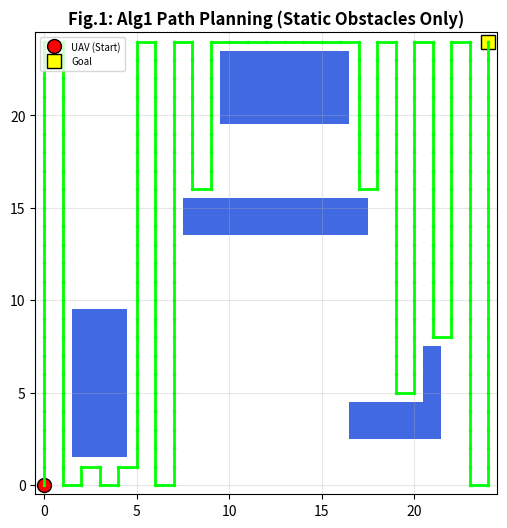
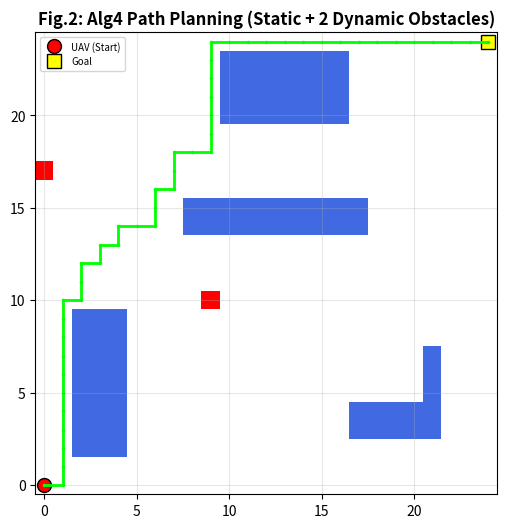
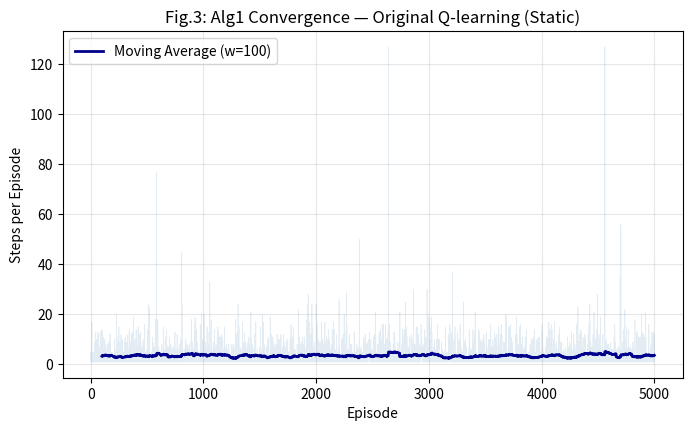
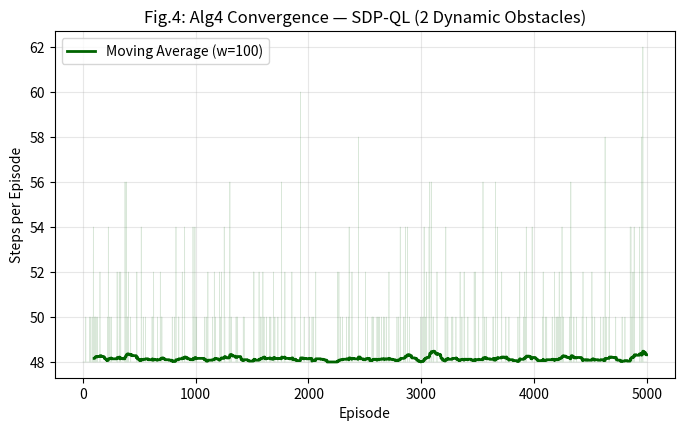
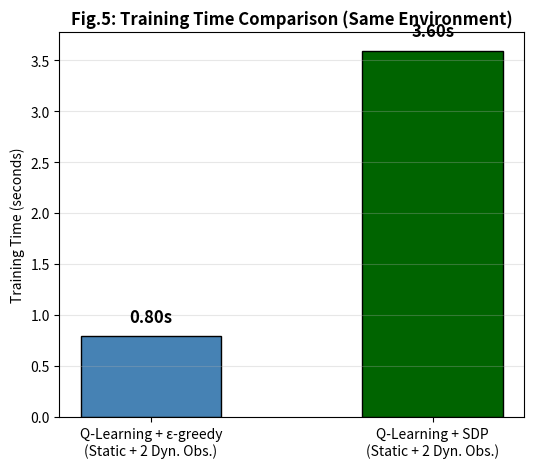

Reproduce these figures in Python, in order.
"""
复现: Q-learning-based UAV Path Planning with Dynamic Obstacle Avoidance
Amala Sonny, Sreenivasa Reddy Yeduri, Linga Reddy Cenkeramaddi
Applied Soft Computing 147 (2023) 110773

保留两个核心算法:
  Alg1: 原始Q-learning + ε-greedy, 仅静态障碍物
  Alg4: 提出的Q-learning + SDP, 静态+2动态障碍物

SDP (Shortest Distance Prioritization) 策略:
  在每个状态, 对4个候选动作分别计算如果执行后到终点的
  距离, 选择距离最小的动作。若多个动作距离相同, 随机选。

环境:
  - 25×25 栅格
  - 起点(0,0), 终点(24,24)
  - 4个不同大小的静态障碍物 (论文Fig.1)
  - 0/2 个动态障碍物, 随机移动, 与UAV同速

参数 (论文Table 1):
  - episodes: 5000
  - α (学习率): 0.3
  - γ (折扣率): 逐渐从0.1增加到0.9
  - ε (探索率): 0.9 固定 (ε-greedy策略)
  - 经验回放缓冲区大小: 5000

动作空间: 上、下、左、右 (4个动作)
奖励: 到达终点+1, 碰到障碍物-1, 其他0
"""

import os
import numpy as np
import time
from collections import deque
import matplotlib
matplotlib.use('Agg')
import matplotlib.pyplot as plt
from matplotlib.colors import ListedColormap

# ============================================================
# 1. 环境 (论文 Section 2, Fig.1)
# ============================================================

class UAVEnvironment:
    """
    25×25 栅格环境
    - 4个静态障碍物 (按论文Fig.1布局)
    - N个动态障碍物 (随机初始化, 每步随机移动)
    """

    def __init__(self, grid_size=25, n_dynamic=0, seed=None):
        self.grid_size = grid_size
        self.n_dynamic = n_dynamic
        self.rng = np.random.RandomState(seed)

        self.start = (0, 0)
        self.goal = (grid_size - 1, grid_size - 1)

        self.static_obstacles = self._build_static_obstacles()
        self.dynamic_obstacles = []
        if n_dynamic > 0:
            self._init_dynamic_obstacles()

        self.agent_pos = self.start

    def _build_static_obstacles(self):
        """论文Fig.1: 四个不同大小和形状的蓝色矩形障碍物"""
        obs = set()
        g = self.grid_size

        # 障碍物1: 横向长条, 大约在 (2,2) ~ (5,10)
        for i in range(2, 5):
            for j in range(2, 10):
                if 0 <= i < g and 0 <= j < g:
                    obs.add((i, j))

        # 障碍物2: 竖向长条, 大约在 (8,14) ~ (18,16)
        for i in range(8, 18):
            for j in range(14, 16):
                if 0 <= i < g and 0 <= j < g:
                    obs.add((i, j))

        # 障碍物3: L形, 大约在 (17,3) ~ (22,8)
        for i in range(17, 22):
            for j in range(3, 5):
                if 0 <= i < g and 0 <= j < g:
                    obs.add((i, j))
        for j in range(5, 8):
            if 0 <= 21 < g and 0 <= j < g:
                obs.add((21, j))

        # 障碍物4: 方块, 大约在 (10,20) ~ (17,24)
        for i in range(10, 17):
            for j in range(20, 24):
                if 0 <= i < g and 0 <= j < g:
                    obs.add((i, j))

        return obs

    def _init_dynamic_obstacles(self):
        """随机初始化动态障碍物, 不与静态障碍物/起点/终点重合"""
        self.dynamic_obstacles = []
        for _ in range(self.n_dynamic):
            while True:
                pos = (self.rng.randint(0, self.grid_size),
                       self.rng.randint(0, self.grid_size))
                if (pos not in self.static_obstacles
                        and pos != self.start
                        and pos != self.goal
                        and pos not in self.dynamic_obstacles):
                    self.dynamic_obstacles.append(pos)
                    break

    def move_dynamic_obstacles(self):
        """每个动态障碍物随机选择一个方向移动 (与UAV同速, 每步1格)"""
        new_positions = []
        for pos in self.dynamic_obstacles:
            dirs = [(0, 1), (0, -1), (1, 0), (-1, 0), (0, 0)]
            self.rng.shuffle(dirs)
            moved = False
            for d in dirs:
                np_ = (pos[0] + d[0], pos[1] + d[1])
                if (0 <= np_[0] < self.grid_size
                        and 0 <= np_[1] < self.grid_size
                        and np_ not in self.static_obstacles
                        and np_ != self.start
                        and np_ != self.goal):
                    new_positions.append(np_)
                    moved = True
                    break
            if not moved:
                new_positions.append(pos)
        self.dynamic_obstacles = new_positions

    def is_obstacle(self, pos):
        return (pos in self.static_obstacles
                or pos in self.dynamic_obstacles)

    def is_valid(self, pos):
        return (0 <= pos[0] < self.grid_size
                and 0 <= pos[1] < self.grid_size
                and not self.is_obstacle(pos))

    def reset(self):
        self.agent_pos = self.start
        if self.n_dynamic > 0:
            self._init_dynamic_obstacles()
        return self.agent_pos

    def step(self, action):
        """
        执行动作。action ∈ {0:上, 1:下, 2:左, 3:右}
        返回 (next_state, reward, done)
        """
        directions = {0: (-1, 0), 1: (1, 0), 2: (0, -1), 3: (0, 1)}
        new_pos = (self.agent_pos[0] + directions[action][0],
                   self.agent_pos[1] + directions[action][1])

        # 越界 → -1, 终止
        if not (0 <= new_pos[0] < self.grid_size
                and 0 <= new_pos[1] < self.grid_size):
            return self.agent_pos, -1, True

        # 到达终点 → +1, 终止
        if new_pos == self.goal:
            self.agent_pos = new_pos
            return new_pos, 1, True

        # 碰到障碍物 → -1, 终止
        if self.is_obstacle(new_pos):
            return self.agent_pos, -1, True

        # 正常移动 → 0, 继续
        self.agent_pos = new_pos
        return new_pos, 0, False


# ============================================================
# 2. Q-learning 核心 (论文 Section 3)
# ============================================================

def manhattan_dist(p1, p2):
    return abs(p1[0] - p2[0]) + abs(p1[1] - p2[1])


class QLearningBase:
    """
    Q-learning 基类。
    参数严格按论文 Table 1:
      α=0.3, γ 从0.1渐增到0.9, ε=0.9固定
    """

    def __init__(self, env, alpha=0.3, gamma_start=0.1, gamma_end=0.9,
                 epsilon=0.9, episodes=5000, seed=None):
        self.env = env
        self.alpha = alpha
        self.gamma_start = gamma_start
        self.gamma_end = gamma_end
        self.epsilon = epsilon
        self.episodes = episodes
        self.rng = np.random.RandomState(seed)

        g = env.grid_size
        self.q_table = np.zeros((g, g, 4))

        self.replay_buffer = deque(maxlen=5000)

        self.episode_steps = []
        self.episode_rewards = []

    def get_gamma(self, episode):
        """γ 随训练进程从 gamma_start 线性增加到 gamma_end"""
        progress = min(episode / self.episodes, 1.0)
        return self.gamma_start + (self.gamma_end - self.gamma_start) * progress

    def choose_action_egreedy(self, state):
        """论文公式(5): ε-greedy 策略"""
        if self.rng.random() < self.epsilon:
            return self.rng.randint(0, 4)
        else:
            q_vals = self.q_table[state[0], state[1], :]
            max_q = np.max(q_vals)
            best = np.where(q_vals == max_q)[0]
            return self.rng.choice(best)

    def choose_action_sdp(self, state):
        """
        论文 Algorithm 3/4: Shortest Distance Prioritization
        对4个候选动作, 计算执行后位置到终点的曼哈顿距离,
        选距离最小的动作。多个相同则随机。
        """
        dirs = {0: (-1, 0), 1: (1, 0), 2: (0, -1), 3: (0, 1)}
        goal = self.env.goal
        g = self.env.grid_size

        distances = []
        for a in range(4):
            np_ = (state[0] + dirs[a][0], state[1] + dirs[a][1])
            if (0 <= np_[0] < g and 0 <= np_[1] < g
                    and not self.env.is_obstacle(np_)):
                distances.append(manhattan_dist(np_, goal))
            else:
                distances.append(float('inf'))

        min_d = min(distances)
        if min_d == float('inf'):
            return self.rng.randint(0, 4)
        best = [a for a, d in enumerate(distances) if d == min_d]
        return self.rng.choice(best)

    def update_q(self, state, action, reward, next_state, gamma):
        """论文公式(9): Q-table 更新"""
        s, ns = state, next_state
        td_target = reward + gamma * np.max(self.q_table[ns[0], ns[1], :])
        td_error = td_target - self.q_table[s[0], s[1], action]
        self.q_table[s[0], s[1], action] += self.alpha * td_error
        self.replay_buffer.append((state, action, reward, next_state))

    def experience_replay(self, gamma, batch_size=32):
        """从经验回放缓冲区随机采样, 进行额外学习"""
        if len(self.replay_buffer) < batch_size:
            return
        indices = self.rng.choice(len(self.replay_buffer), batch_size,
                                  replace=False)
        for idx in indices:
            s, a, r, ns = self.replay_buffer[idx]
            td_target = r + gamma * np.max(self.q_table[ns[0], ns[1], :])
            self.q_table[s[0], s[1], a] += self.alpha * (
                td_target - self.q_table[s[0], s[1], a])

    def get_path(self):
        """利用学到的Q-table从起点规划一条路径 (贪心)"""
        path = [self.env.start]
        state = self.env.start
        visited = set()
        dirs = {0: (-1, 0), 1: (1, 0), 2: (0, -1), 3: (0, 1)}
        g = self.env.grid_size
        max_steps = g * g

        for _ in range(max_steps):
            if state == self.env.goal:
                break
            visited.add(state)
            q_vals = self.q_table[state[0], state[1], :]
            sorted_actions = np.argsort(q_vals)[::-1]
            moved = False
            for a in sorted_actions:
                np_ = (state[0] + dirs[a][0], state[1] + dirs[a][1])
                if (0 <= np_[0] < g and 0 <= np_[1] < g
                        and np_ not in self.env.static_obstacles
                        and (np_ not in visited or np_ == self.env.goal)):
                    state = np_
                    path.append(state)
                    moved = True
                    break
            if not moved:
                break
        return path


# ============================================================
# 3. 两个算法实现 (论文 Algorithm 1 & 4)
# ============================================================

class Alg1_OriginalQL_Static(QLearningBase):
    """
    Algorithm 1: 原始 Q-learning + ε-greedy, 仅静态障碍物。
    """

    def train(self, verbose=True):
        for ep in range(self.episodes):
            state = self.env.reset()
            gamma = self.get_gamma(ep)
            total_reward = 0
            steps = 0
            max_steps = self.env.grid_size * 40

            for _ in range(max_steps):
                action = self.choose_action_egreedy(state)
                next_state, reward, done = self.env.step(action)
                self.update_q(state, action, reward, next_state, gamma)
                total_reward += reward
                steps += 1
                state = next_state
                if done:
                    break

            self.experience_replay(gamma)
            self.episode_steps.append(steps)
            self.episode_rewards.append(total_reward)

            if verbose and (ep + 1) % 500 == 0:
                print(f"  Alg1(QL+ε-greedy,静态) Ep {ep+1}/{self.episodes}  "
                      f"steps={steps}  reward={total_reward}")


class Alg2_OriginalQL_Dynamic(QLearningBase):
    """
    Algorithm 2: 原始 Q-learning + ε-greedy, 静态+动态障碍物。
    用于与Alg4在相同动态环境下做时间对比。
    """

    def train(self, verbose=True):
        for ep in range(self.episodes):
            state = self.env.reset()
            gamma = self.get_gamma(ep)
            total_reward = 0
            steps = 0
            max_steps = self.env.grid_size * 40

            for _ in range(max_steps):
                action = self.choose_action_egreedy(state)
                next_state, reward, done = self.env.step(action)

                if (self.env.n_dynamic > 0
                        and next_state in self.env.dynamic_obstacles):
                    reward = -1
                    done = True

                self.update_q(state, action, reward, next_state, gamma)
                total_reward += reward
                steps += 1
                state = next_state

                if self.env.n_dynamic > 0:
                    self.env.move_dynamic_obstacles()

                if done:
                    break

            self.experience_replay(gamma)
            self.episode_steps.append(steps)
            self.episode_rewards.append(total_reward)

            if verbose and (ep + 1) % 500 == 0:
                print(f"  Alg2(QL+ε-greedy,动态) Ep {ep+1}/{self.episodes}  "
                      f"steps={steps}  reward={total_reward}")


class Alg4_ProposedQL_Dynamic(QLearningBase):
    """
    Algorithm 4: 提出的 Q-learning + SDP策略, 静态+动态障碍物。
    结合SDP动作选择和动态障碍物碰撞检测。
    """

    def train(self, verbose=True):
        for ep in range(self.episodes):
            state = self.env.reset()
            gamma = self.get_gamma(ep)
            total_reward = 0
            steps = 0
            max_steps = self.env.grid_size * 40

            for _ in range(max_steps):
                action = self.choose_action_sdp(state)
                next_state, reward, done = self.env.step(action)

                if (self.env.n_dynamic > 0
                        and next_state in self.env.dynamic_obstacles):
                    reward = -1
                    done = True

                self.update_q(state, action, reward, next_state, gamma)
                total_reward += reward
                steps += 1
                state = next_state

                if self.env.n_dynamic > 0:
                    self.env.move_dynamic_obstacles()

                if done:
                    break

            self.experience_replay(gamma)
            self.episode_steps.append(steps)
            self.episode_rewards.append(total_reward)

            if verbose and (ep + 1) % 500 == 0:
                print(f"  Alg4(QL+SDP,动态)   Ep {ep+1}/{self.episodes}  "
                      f"steps={steps}  reward={total_reward}")


# ============================================================
# 4. 可视化
# ============================================================

def plot_env(ax, env, title="Environment"):
    """绘制环境地图: 白色=空地, 蓝色=静态障碍, 红色=动态障碍"""
    g = env.grid_size
    grid = np.zeros((g, g))
    for pos in env.static_obstacles:
        grid[pos] = 1
    for pos in env.dynamic_obstacles:
        grid[pos] = 2

    cmap = ListedColormap(['white', 'royalblue', 'red'])
    ax.imshow(grid.T, origin='lower', cmap=cmap, vmin=-0.5, vmax=2.5)
    ax.plot(env.start[0], env.start[1], 'o', color='red',
            markersize=10, markeredgecolor='black', label='UAV (Start)')
    ax.plot(env.goal[0], env.goal[1], 's', color='yellow',
            markersize=10, markeredgecolor='black', label='Goal')
    ax.set_xlim(-0.5, g - 0.5)
    ax.set_ylim(-0.5, g - 0.5)
    ax.set_xticks(range(0, g, 5))
    ax.set_yticks(range(0, g, 5))
    ax.set_title(title, fontsize=11)
    ax.grid(True, alpha=0.3)
    ax.legend(loc='upper left', fontsize=7)


def plot_path_on(ax, path, color='lime', label='Path'):
    """在图上绘制路径"""
    if not path:
        return
    px = [p[0] for p in path]
    py = [p[1] for p in path]
    ax.plot(px, py, color=color, linewidth=2, marker='.', markersize=3,
            label=label)


def plot_convergence(data, title, ylabel, save_path, window=100):
    """绘制收敛曲线 (原始+滑动平均)"""
    fig, ax = plt.subplots(figsize=(8, 4))
    ax.plot(data, alpha=0.15, color='steelblue', linewidth=0.5)
    if len(data) >= window:
        smoothed = np.convolve(data, np.ones(window) / window, mode='valid')
        ax.plot(range(window - 1, len(data)), smoothed,
                color='darkblue', linewidth=2, label=f'Moving avg (w={window})')
    ax.set_xlabel('Episode')
    ax.set_ylabel(ylabel)
    ax.set_title(title)
    ax.legend()
    ax.grid(True, alpha=0.3)
    fig.savefig(save_path, dpi=150, bbox_inches='tight')
    plt.close(fig)
    print(f"  保存: {save_path}")


# ============================================================
# 5. 主程序
# ============================================================

OUTDIR = 'D:\\QiangHuaXueXi\\Picture\\'


def main():
    print("=" * 60)
    print(" Q-learning-based UAV Path Planning")
    print(" Alg1: 原始QL+ε-greedy (静态)  vs  Alg4: SDP-QL (动态)")
    print("=" * 60)

    EPISODES = 5000
    GRID_SIZE = 25
    SEED = 42

    results = {}

    # ----- Alg1: 原始 QL + ε-greedy, 仅静态 -----
    print("\n>>> Algorithm 1: 原始 Q-learning + ε-greedy (仅静态障碍物)")
    t0 = time.time()
    env1 = UAVEnvironment(grid_size=GRID_SIZE, n_dynamic=0, seed=SEED)
    alg1 = Alg1_OriginalQL_Static(env1, episodes=EPISODES, seed=SEED)
    alg1.train()
    t1 = time.time()
    path1 = alg1.get_path()
    results['Alg1_OriginalQL_Static'] = {
        'time': t1 - t0,
        'train_steps': alg1.episode_steps,
        'train_rewards': alg1.episode_rewards,
        'path': path1,
        'path_len': len(path1),
        'success': len(path1) > 0 and path1[-1] == env1.goal,
    }
    print(f"  训练时间: {t1-t0:.2f}s  路径长度: {len(path1)}  "
          f"到达终点: {results['Alg1_OriginalQL_Static']['success']}")

    # ----- Alg2: 原始 QL + ε-greedy, 静态+2动态 (用于时间对比) -----
    print("\n>>> Algorithm 2: 原始 Q-learning + ε-greedy (静态+2动态障碍物)")
    t0 = time.time()
    env2 = UAVEnvironment(grid_size=GRID_SIZE, n_dynamic=2, seed=SEED)
    alg2 = Alg2_OriginalQL_Dynamic(env2, episodes=EPISODES, seed=SEED)
    alg2.train()
    t1 = time.time()
    path2 = alg2.get_path()
    results['Alg2_OriginalQL_Dynamic'] = {
        'time': t1 - t0,
        'train_steps': alg2.episode_steps,
        'train_rewards': alg2.episode_rewards,
        'path': path2,
        'path_len': len(path2),
        'success': len(path2) > 0 and path2[-1] == env2.goal,
    }
    print(f"  训练时间: {t1-t0:.2f}s  路径长度: {len(path2)}  "
          f"到达终点: {results['Alg2_OriginalQL_Dynamic']['success']}")

    # ----- Alg4: 提出的 QL + SDP, 静态+2动态 -----
    print("\n>>> Algorithm 4: 提出的 Q-learning + SDP (静态+2动态障碍物)")
    t0 = time.time()
    env4 = UAVEnvironment(grid_size=GRID_SIZE, n_dynamic=2, seed=SEED)
    alg4 = Alg4_ProposedQL_Dynamic(env4, episodes=EPISODES, seed=SEED)
    alg4.train()
    t1 = time.time()
    path4 = alg4.get_path()
    results['Alg4_ProposedQL_Dynamic'] = {
        'time': t1 - t0,
        'train_steps': alg4.episode_steps,
        'train_rewards': alg4.episode_rewards,
        'path': path4,
        'path_len': len(path4),
        'success': len(path4) > 0 and path4[-1] == env4.goal,
    }
    print(f"  训练时间: {t1-t0:.2f}s  路径长度: {len(path4)}  "
          f"到达终点: {results['Alg4_ProposedQL_Dynamic']['success']}")

    # ----- 时间比对汇总 -----
    print("\n" + "=" * 60)
    print(" 性能对比")
    print("=" * 60)
    print(f" {'算法':<35} {'训练时间':>10} {'路径长度':>8} {'到达终点':>8}")
    print("-" * 65)
    for name in ['Alg1_OriginalQL_Static', 'Alg4_ProposedQL_Dynamic']:
        r = results[name]
        print(f" {name:<35} {r['time']:>8.2f}s {r['path_len']:>8}  "
              f"{'Yes' if r['success'] else 'No':>8}")

    # ----- 统计 Alg1 成功到达终点的轮次 -----
    alg1_success_eps = [i for i, r in enumerate(results['Alg1_OriginalQL_Static']['train_rewards']) if r > 0]
    alg4_success_eps = [i for i, r in enumerate(results['Alg4_ProposedQL_Dynamic']['train_rewards']) if r > 0]
    print(f"\n Alg1 (原始QL)     在 {EPISODES} 轮训练中成功到达终点 {len(alg1_success_eps)} 次")
    print(f" Alg4 (SDP-QL)      在 {EPISODES} 轮训练中成功到达终点 {len(alg4_success_eps)} 次")

    # ================================================================
    # 生成图表
    # ================================================================
    print("\n>>> 生成可视化图表...")

    os.makedirs(OUTDIR, exist_ok=True)
    w = max(1, EPISODES // 50)

    # --- Fig1: Alg1 路径规划 (静态环境) ---
    fig1, ax1 = plt.subplots(figsize=(7, 6))
    plot_env(ax1, env1, "Alg1: Original Q-learning + ε-greedy (Static)")
    plot_path_on(ax1, path1, color='lime', label='QL Path')
    ax1.set_title("Fig.1: Alg1 Path Planning (Static Obstacles Only)",
                  fontsize=12, fontweight='bold')
    fig1.savefig(OUTDIR + 'Fig1_Alg1_static_path.png', dpi=150, bbox_inches='tight')
    plt.close(fig1)
    print("  保存: Fig1_Alg1_static_path.png")

    # --- Fig2: Alg4 路径规划 (静态+2动态障碍物) ---
    fig2, ax2 = plt.subplots(figsize=(7, 6))
    plot_env(ax2, env4, "Alg4: Proposed SDP-QL + 2 Dynamic Obstacles")
    plot_path_on(ax2, path4, color='lime', label='SDP-QL Path')
    ax2.set_title("Fig.2: Alg4 Path Planning (Static + 2 Dynamic Obstacles)",
                  fontsize=12, fontweight='bold')
    fig2.savefig(OUTDIR + 'Fig2_Alg4_dynamic_path.png', dpi=150, bbox_inches='tight')
    plt.close(fig2)
    print("  保存: Fig2_Alg4_dynamic_path.png")

    # --- Fig3: Alg1 收敛曲线 ---
    fig3, ax3 = plt.subplots(figsize=(8, 4.5))
    data1 = results['Alg1_OriginalQL_Static']['train_steps']
    ax3.plot(data1, alpha=0.15, color='steelblue', linewidth=0.5)
    if len(data1) >= w:
        sm1 = np.convolve(data1, np.ones(w) / w, mode='valid')
        ax3.plot(range(w - 1, len(data1)), sm1, color='darkblue',
                 linewidth=2, label=f'Moving Average (w={w})')
    ax3.set_title("Fig.3: Alg1 Convergence — Original Q-learning (Static)")
    ax3.set_xlabel('Episode'); ax3.set_ylabel('Steps per Episode')
    ax3.grid(True, alpha=0.3); ax3.legend()
    fig3.savefig(OUTDIR + 'Fig3_Alg1_convergence.png', dpi=150, bbox_inches='tight')
    plt.close(fig3)
    print("  保存: Fig3_Alg1_convergence.png")

    # --- Fig4: Alg4 收敛曲线 (2个动态障碍物) ---
    fig4, ax4 = plt.subplots(figsize=(8, 4.5))
    data4 = results['Alg4_ProposedQL_Dynamic']['train_steps']
    ax4.plot(data4, alpha=0.15, color='darkgreen', linewidth=0.5)
    if len(data4) >= w:
        sm4 = np.convolve(data4, np.ones(w) / w, mode='valid')
        ax4.plot(range(w - 1, len(data4)), sm4, color='darkgreen',
                 linewidth=2, label=f'Moving Average (w={w})')
    ax4.set_title("Fig.4: Alg4 Convergence — SDP-QL (2 Dynamic Obstacles)")
    ax4.set_xlabel('Episode'); ax4.set_ylabel('Steps per Episode')
    ax4.grid(True, alpha=0.3); ax4.legend()
    fig4.savefig(OUTDIR + 'Fig4_Alg4_convergence.png', dpi=150, bbox_inches='tight')
    plt.close(fig4)
    print("  保存: Fig4_Alg4_convergence.png")

    # --- Fig5: 训练时间对比 (同在静态+动态障碍物环境下) ---
    fig5, ax5 = plt.subplots(figsize=(6, 5))
    names_bar = ['Q-Learning + ε-greedy\n(Static + 2 Dyn. Obs.)',
                 'Q-Learning + SDP\n(Static + 2 Dyn. Obs.)']
    times_bar = [results['Alg2_OriginalQL_Dynamic']['time'],
                 results['Alg4_ProposedQL_Dynamic']['time']]
    colors_bar = ['steelblue', 'darkgreen']
    bars = ax5.bar(names_bar, times_bar, color=colors_bar, edgecolor='black', width=0.5)
    for bar, t in zip(bars, times_bar):
        ax5.text(bar.get_x() + bar.get_width() / 2, bar.get_height() + 0.1,
                 f'{t:.2f}s', ha='center', va='bottom', fontsize=12, fontweight='bold')
    ax5.set_ylabel('Training Time (seconds)')
    ax5.set_title('Fig.5: Training Time Comparison (Same Environment)', fontsize=12, fontweight='bold')
    ax5.grid(True, alpha=0.3, axis='y')
    fig5.savefig(OUTDIR + 'Fig5_time_comparison.png', dpi=150, bbox_inches='tight')
    plt.close(fig5)
    print("  保存: Fig5_time_comparison.png")

    print("\n完成! 图表 (Fig.1 ~ Fig.5) 已保存到文件夹。")


if __name__ == '__main__':
    main()
